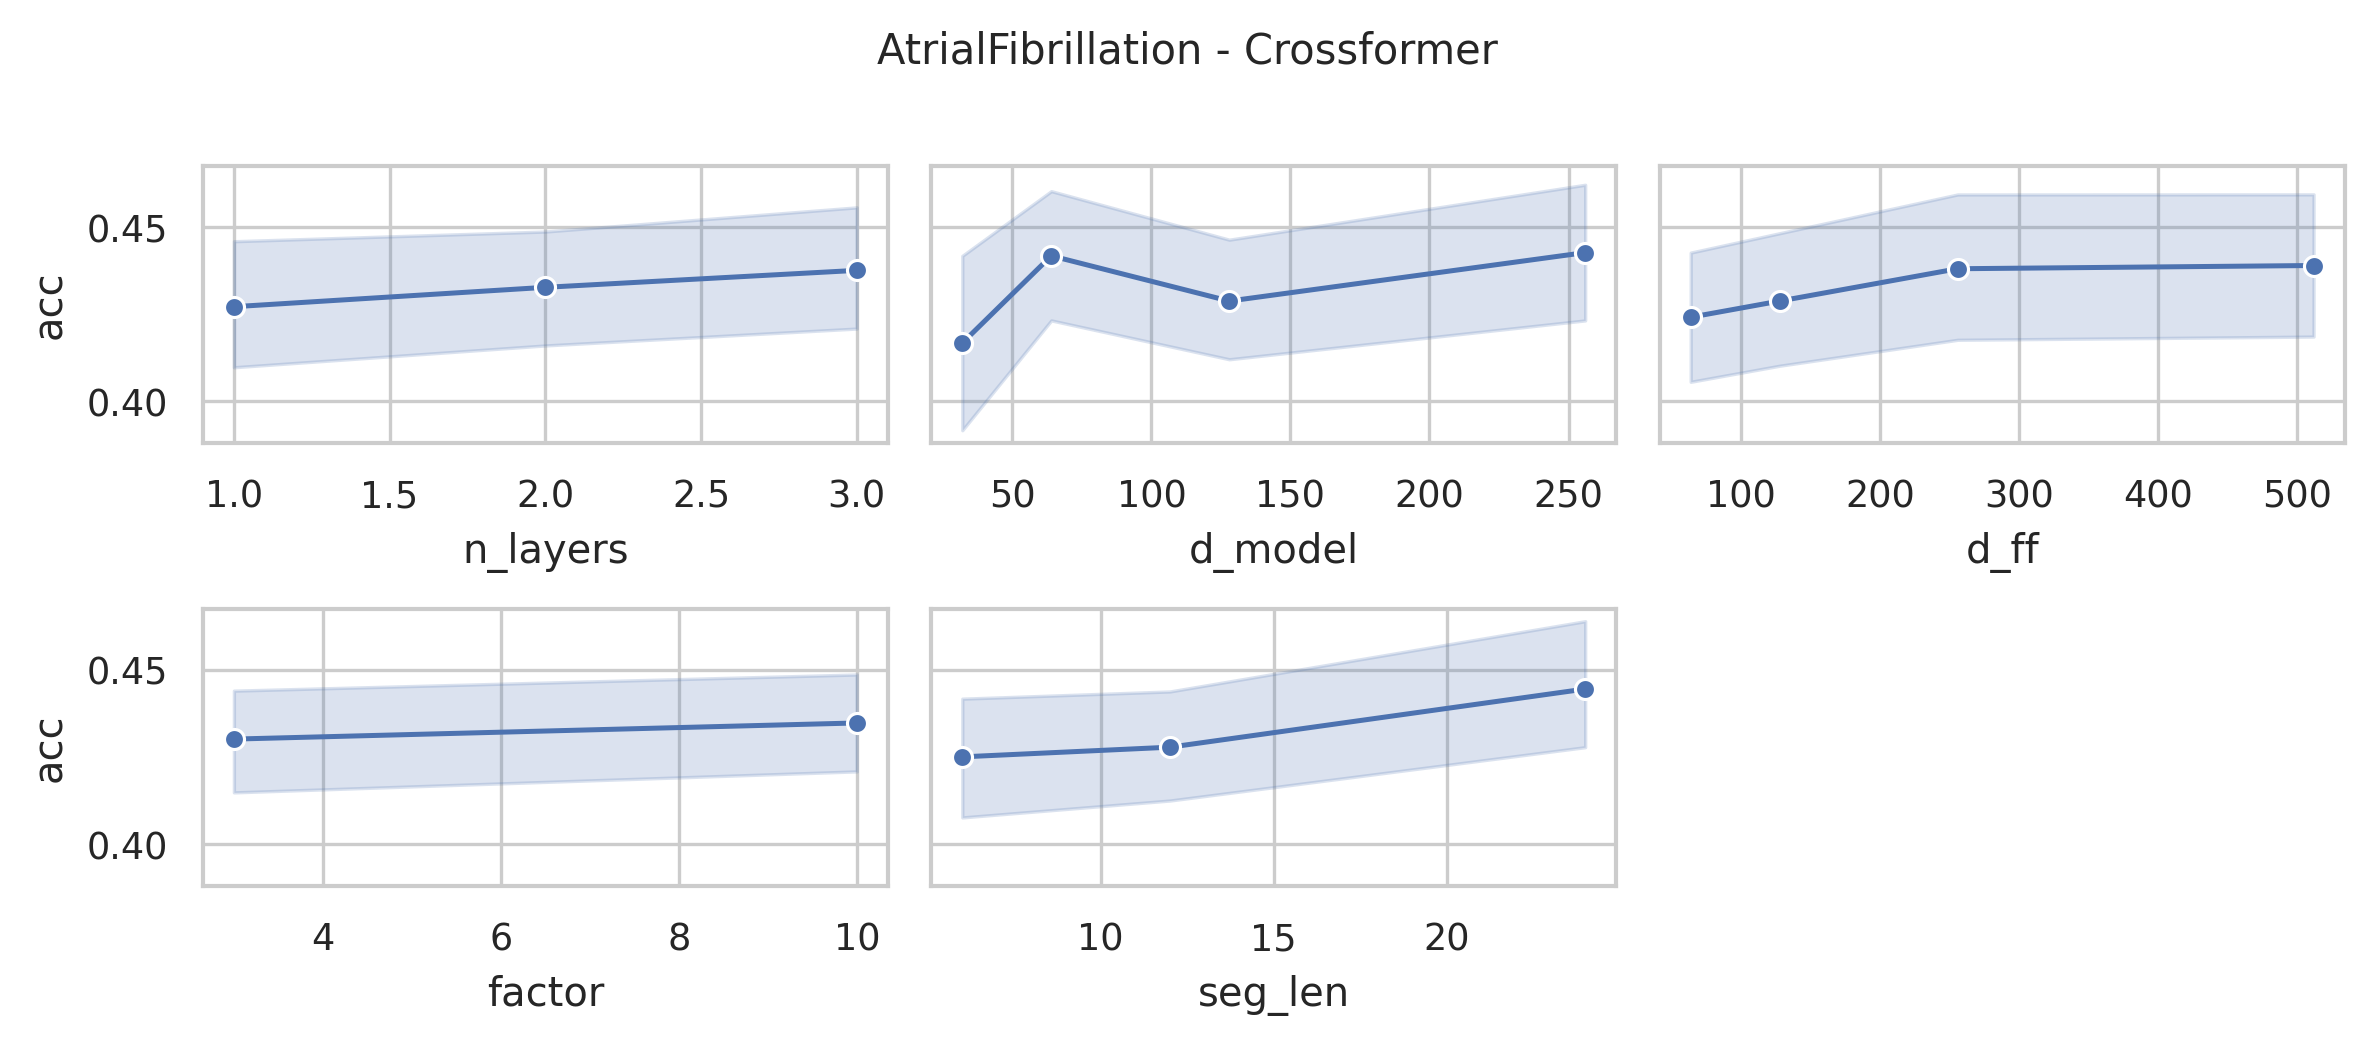

Source data for this figure (header and first rows):
data_name, model, seq_len, n_layers, d_model, n_heads, d_ff, factor, seg_len, acc, model_params, model_size (MB)
AtrialFibrillation, Crossformer, 640, 3, 256, 4, 512, 10, 24, 0.6, 11248227, 47.94
AtrialFibrillation, Crossformer, 640, 3, 256, 4, 512, 10, 12, 0.4667, 11377715, 48.44
AtrialFibrillation, Crossformer, 640, 3, 256, 4, 512, 10, 6, 0.4, 11655195, 49.49
AtrialFibrillation, Crossformer, 640, 3, 256, 4, 512, 3, 24, 0.5333, 11162211, 47.61
AtrialFibrillation, Crossformer, 640, 3, 256, 4, 512, 3, 12, 0.5333, 11207475, 47.79
AtrialFibrillation, Crossformer, 640, 3, 256, 4, 512, 3, 6, 0.2667, 11318299, 48.21
AtrialFibrillation, Crossformer, 640, 3, 256, 4, 256, 10, 24, 0.5333, 9409635, 40.93
AtrialFibrillation, Crossformer, 640, 3, 256, 4, 256, 10, 12, 0.4667, 9539123, 41.42
AtrialFibrillation, Crossformer, 640, 3, 256, 4, 256, 10, 6, 0.4667, 9816603, 42.48
AtrialFibrillation, Crossformer, 640, 3, 256, 4, 256, 3, 24, 0.6, 9323619, 40.6
AtrialFibrillation, Crossformer, 640, 3, 256, 4, 256, 3, 12, 0.4, 9368883, 40.77
AtrialFibrillation, Crossformer, 640, 3, 256, 4, 256, 3, 6, 0.4, 9479707, 41.2
AtrialFibrillation, Crossformer, 640, 3, 256, 4, 128, 10, 24, 0.4, 8490339, 37.42
AtrialFibrillation, Crossformer, 640, 3, 256, 4, 128, 10, 12, 0.5333, 8619827, 37.92
AtrialFibrillation, Crossformer, 640, 3, 256, 4, 128, 10, 6, 0.4, 8897307, 38.97
AtrialFibrillation, Crossformer, 640, 3, 256, 4, 128, 3, 24, 0.4, 8404323, 37.09
AtrialFibrillation, Crossformer, 640, 3, 256, 4, 128, 3, 12, 0.3333, 8449587, 37.27
AtrialFibrillation, Crossformer, 640, 3, 256, 4, 128, 3, 6, 0.3333, 8560411, 37.69
AtrialFibrillation, Crossformer, 640, 3, 256, 4, 64, 10, 24, 0.4, 8030691, 35.67
AtrialFibrillation, Crossformer, 640, 3, 256, 4, 64, 10, 12, 0.4, 8160179, 36.16
AtrialFibrillation, Crossformer, 640, 3, 256, 4, 64, 10, 6, 0.4667, 8437659, 37.22
AtrialFibrillation, Crossformer, 640, 3, 256, 4, 64, 3, 24, 0.4, 7944675, 35.34
AtrialFibrillation, Crossformer, 640, 3, 256, 4, 64, 3, 12, 0.3333, 7989939, 35.51
AtrialFibrillation, Crossformer, 640, 3, 256, 4, 64, 3, 6, 0.5333, 8100763, 35.94
AtrialFibrillation, Crossformer, 640, 3, 128, 4, 512, 10, 24, 0.3333, 3792739, 17.06
AtrialFibrillation, Crossformer, 640, 3, 128, 4, 512, 10, 12, 0.5333, 3857459, 17.31
AtrialFibrillation, Crossformer, 640, 3, 128, 4, 512, 10, 6, 0.4667, 3996187, 17.84
AtrialFibrillation, Crossformer, 640, 3, 128, 4, 512, 3, 24, 0.4, 3749731, 16.89
AtrialFibrillation, Crossformer, 640, 3, 128, 4, 512, 3, 12, 0.3333, 3772339, 16.98
AtrialFibrillation, Crossformer, 640, 3, 128, 4, 512, 3, 6, 0.4, 3827739, 17.19
AtrialFibrillation, Crossformer, 640, 3, 128, 4, 256, 10, 24, 0.4, 2871651, 13.55
AtrialFibrillation, Crossformer, 640, 3, 128, 4, 256, 10, 12, 0.4, 2936371, 13.79
AtrialFibrillation, Crossformer, 640, 3, 128, 4, 256, 10, 6, 0.2667, 3075099, 14.32
AtrialFibrillation, Crossformer, 640, 3, 128, 4, 256, 3, 24, 0.3333, 2828643, 13.38
AtrialFibrillation, Crossformer, 640, 3, 128, 4, 256, 3, 12, 0.3333, 2851251, 13.47
AtrialFibrillation, Crossformer, 640, 3, 128, 4, 256, 3, 6, 0.4, 2906651, 13.68
AtrialFibrillation, Crossformer, 640, 3, 128, 4, 128, 10, 24, 0.4667, 2411107, 11.79
AtrialFibrillation, Crossformer, 640, 3, 128, 4, 128, 10, 12, 0.4, 2475827, 12.04
AtrialFibrillation, Crossformer, 640, 3, 128, 4, 128, 10, 6, 0.4667, 2614555, 12.56
AtrialFibrillation, Crossformer, 640, 3, 128, 4, 128, 3, 24, 0.4, 2368099, 11.62
AtrialFibrillation, Crossformer, 640, 3, 128, 4, 128, 3, 12, 0.5333, 2390707, 11.71
AtrialFibrillation, Crossformer, 640, 3, 128, 4, 128, 3, 6, 0.4, 2446107, 11.92
AtrialFibrillation, Crossformer, 640, 3, 128, 4, 64, 10, 24, 0.4667, 2180835, 10.91
AtrialFibrillation, Crossformer, 640, 3, 128, 4, 64, 10, 12, 0.3333, 2245555, 11.16
AtrialFibrillation, Crossformer, 640, 3, 128, 4, 64, 10, 6, 0.3333, 2384283, 11.69
AtrialFibrillation, Crossformer, 640, 3, 128, 4, 64, 3, 24, 0.4, 2137827, 10.75
AtrialFibrillation, Crossformer, 640, 3, 128, 4, 64, 3, 12, 0.4, 2160435, 10.83
AtrialFibrillation, Crossformer, 640, 3, 128, 4, 64, 3, 6, 0.4667, 2215835, 11.04
AtrialFibrillation, Crossformer, 640, 3, 64, 4, 512, 10, 24, 0.4667, 1441251, 6.87
AtrialFibrillation, Crossformer, 640, 3, 64, 4, 512, 10, 12, 0.4, 1473587, 6.99
AtrialFibrillation, Crossformer, 640, 3, 64, 4, 512, 10, 6, 0.4, 1542939, 7.26
AtrialFibrillation, Crossformer, 640, 3, 64, 4, 512, 3, 24, 0.4667, 1419747, 6.79
AtrialFibrillation, Crossformer, 640, 3, 64, 4, 512, 3, 12, 0.6, 1431027, 6.83
AtrialFibrillation, Crossformer, 640, 3, 64, 4, 512, 3, 6, 0.4, 1458715, 6.93
AtrialFibrillation, Crossformer, 640, 3, 64, 4, 256, 10, 24, 0.4, 978915, 5.1
AtrialFibrillation, Crossformer, 640, 3, 64, 4, 256, 10, 12, 0.4, 1011251, 5.23
AtrialFibrillation, Crossformer, 640, 3, 64, 4, 256, 10, 6, 0.5333, 1080603, 5.49
AtrialFibrillation, Crossformer, 640, 3, 64, 4, 256, 3, 24, 0.4, 957411, 5.02
AtrialFibrillation, Crossformer, 640, 3, 64, 4, 256, 3, 12, 0.4667, 968691, 5.07
AtrialFibrillation, Crossformer, 640, 3, 64, 4, 256, 3, 6, 0.4667, 996379, 5.17
... 228 more rows
